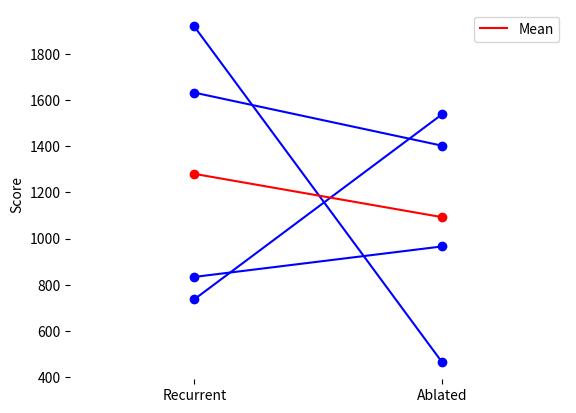

Generate this figure with matplotlib:
import matplotlib.pyplot as plt
import numpy

X = [833.8, 1920.0, 1633.2, 736.6]

X_ablated = [966.2, 462.8, 1402.8, 1539.8]

plt.scatter([1] * len(X), X, color='blue')
plt.scatter([1], [numpy.mean(X)], color='red')
plt.scatter([2] * len(X_ablated), X_ablated, color='blue')
plt.scatter([2], [numpy.mean(X_ablated)], color='red')

for score, score_ablated in zip(X, X_ablated):
    plt.plot([1, 2], [score, score_ablated], color='blue')
plt.plot([1, 2], [numpy.mean(X), numpy.mean(X_ablated)], color='red', label="Mean")

plt.xticks([1, 2], ['Recurrent', 'Ablated'])
plt.xlim(0.5, 2.5)
plt.ylabel('Score')

# Hide all spines
for spine in plt.gca().spines.values():
    spine.set_visible(False)

plt.legend()
plt.show()
